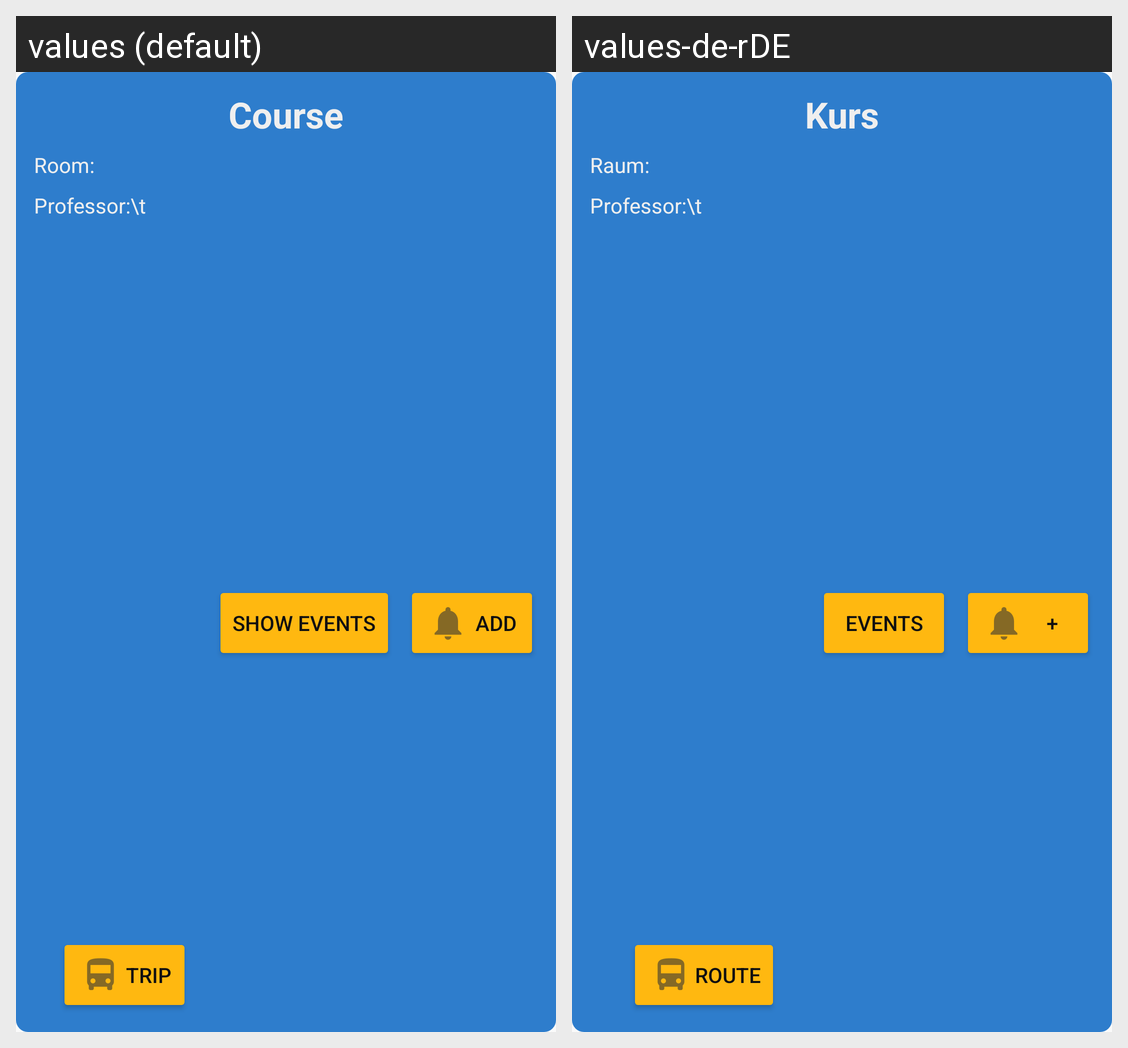

For this localized Android screen grid, give each drawn string resource with its value in every locale shown.
Android screen res/layout/lesson_dialog.xml rendered under 2 locales, left to right: values (default), values-de-rDE. Device: Nexus 5 (rendered at 1080×1920; each locale shown at half size, 540×960, under a caption strip naming it); theme AppTheme.NoActionBar.
Strings drawn on this screen, with the default value and each locale's value (text and hints the layout hard-codes, and strings that could not be matched under every locale, appear in the picture but are not listed):

course
  values: Course
  values-de-rDE: Kurs

room_t
  values: Room:
  values-de-rDE: Raum:

add
  values: add
  values-de-rDE: +

show_events
  values: Show events
  values-de-rDE: Events

trip
  values: trip
  values-de-rDE: Route
